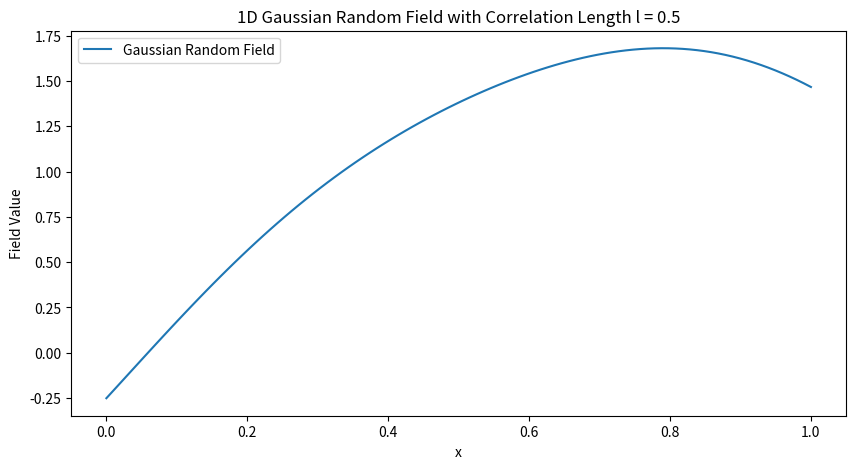

This chart was generated by the following Python code:
import numpy as np
import matplotlib.pyplot as plt
from scipy.stats import multivariate_normal

def grf(lb, up, num, l):
    x = np.linspace(lb, up, num)  

    def gaussian_kernel(x, l):
        """ Generate a Gaussian kernel matrix with correlation length l. """
        x = x[:, np.newaxis]  
        return np.exp(-0.5 * (x - x.T) ** 2 / l ** 2)

    covariance_matrix = gaussian_kernel(x, l)

    mean = np.zeros(num)  # Zero mean
    random_field = multivariate_normal.rvs(mean=mean, cov=covariance_matrix)
    return x, random_field

if __name__ == '__main__':
    n_points = 100  
    correlation_length = 0.5
    correlation_length = 0.5
    x, random_field = grf(0, 1, num=100, l=correlation_length)
    plt.figure(figsize=(10, 5))
    plt.plot(x, random_field, label='Gaussian Random Field')
    plt.title(f'1D Gaussian Random Field with Correlation Length l = {correlation_length}')
    plt.xlabel('x')
    plt.ylabel('Field Value')
    plt.legend()
    plt.show()
